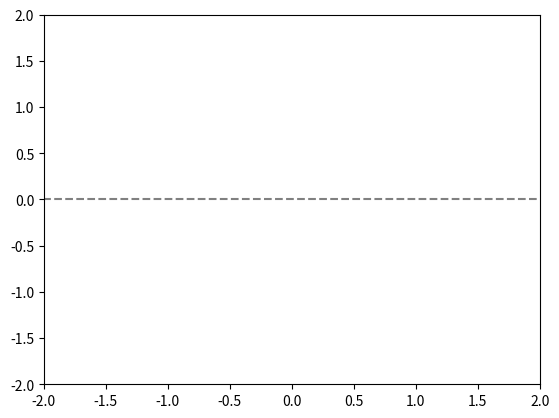

Python code for this plot:
import numpy as np
import matplotlib.pyplot as plt
from matplotlib.animation import FuncAnimation
## Desde aquí hasta el siguiente marcador es el código de ec_dif.py
k = 10. # Rodrigo es ingeniero industrial
A = 1.
B = 1.
R = 1.
I = 1.

def calcular_thetadpt(ang, vel):
    ac_ang = (- k * ang )/I - (((A*B)**2)* ((np.cos(ang)) ** 2) * vel) / (R*I) # Cálculo de la aceleración angular según la ecuación diferencial
    return ac_ang

TIEMPO = []
THETA = []

def f(tiempo):
    # Valores iniciales
    theta = 1.
    thetapt = 0.
    dt = 0.01 # Paso
    for i in np.arange(0,tiempo,dt):
        TIEMPO.append(i) # Se adjunta el segundo a una lista
        thetadpt = calcular_thetadpt(theta, thetapt) # Se calcula la aceleración angular según las variables
        thetapt += thetadpt * dt # Como thetapt = d/dt (thetapt), theta_f = thetapt_i + thetadpt * dt, aprox
        theta += thetapt * dt # Como thetapt = d/dt (theta), theta_f = thetapt_i + thetadpt * dt, aprox
        THETA.append(theta)
    return theta # Le agregué esto
    
## Aquí termina el código de ec_dif.py

# Se definen dos listas que serán las entradas en X y en Y de los extremos del oscilador
x = [0,0]
y = [0,0]

fig, ax = plt.subplots()

# Límites de la gráfica
ax.set_xlim(-2, 2)
ax.set_ylim(-2,2)

# Recta que hará de oscilador
linea, = ax.plot(0, 0, "r")

# Recta horizontal
plt.axhline(0,-2,2,color="gray",linestyle="--")

def animacion(i):
    # Se definen las coordenadas de los extremos
    x1 = np.cos(f(i))
    y1 = np.sin(f(i))
    x2 = -np.cos(f(i))
    y2 = -np.sin(f(i))
    
    # Se alteran las entradas de las listas que definen los extremos de acuerdo a los valores recién calculados

    x[0] = x1
    y[0] = y1

    x[1] = x2
    y[1] = y2

    linea.set_xdata(x) # Se dan los extremos en x del oscilador
    linea.set_ydata(y) # Se dan los extremos en y del oscilador
    
    return linea

animation = FuncAnimation(fig, func=animacion, frames=np.arange(0, 100, (1./60)),interval = 10) # Altérese el denominador del paso para cambiar los fps
plt.show()
